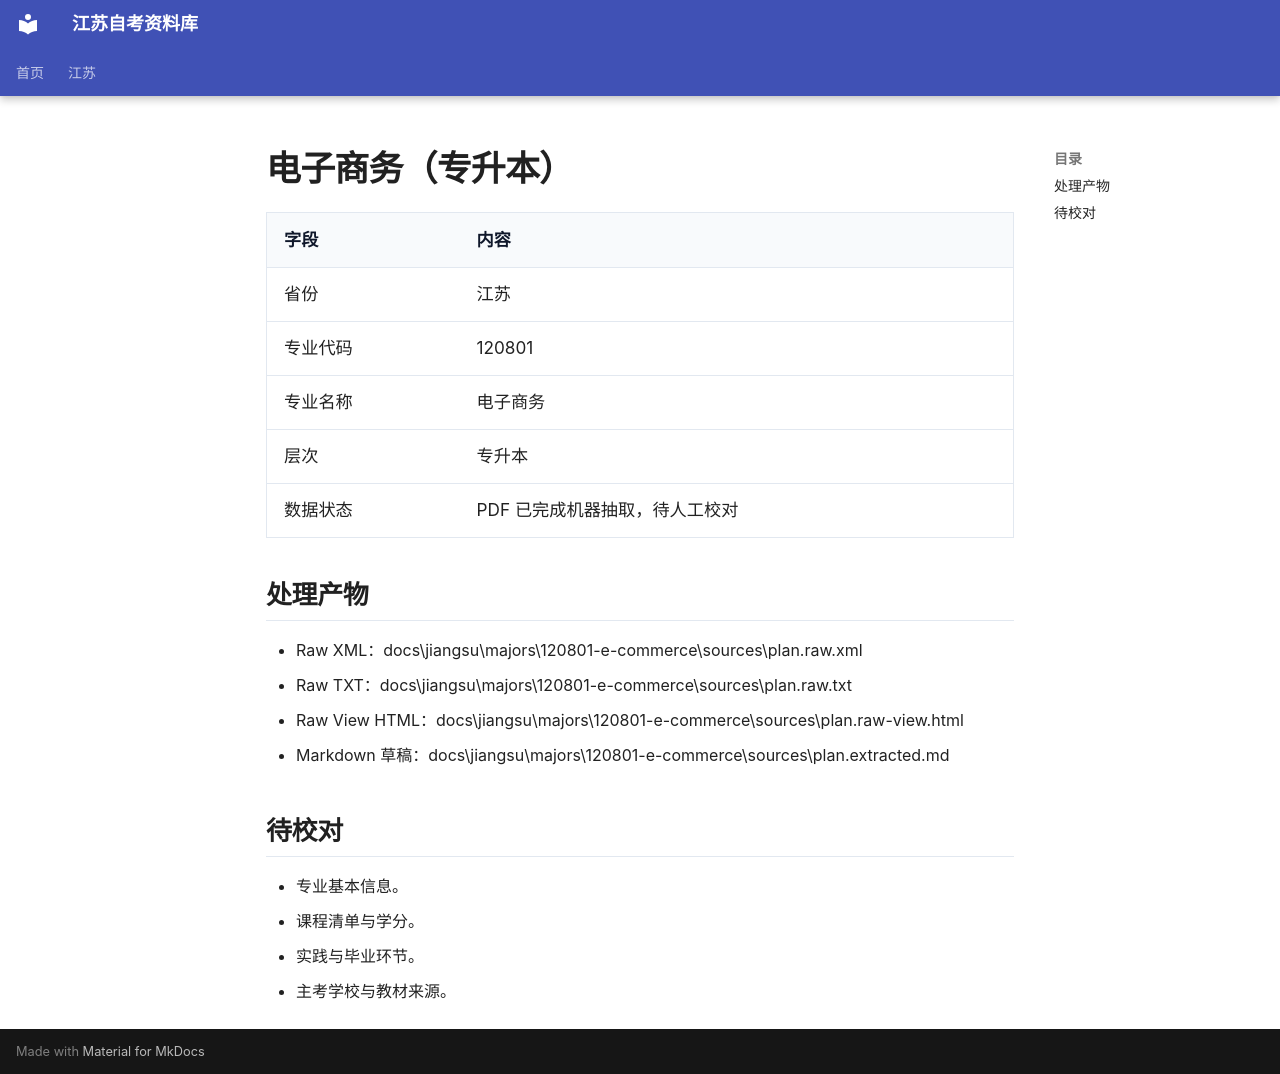

repository: SuperCatQR/jiangsu-zikao-aio · page: jiangsu/majors/120801-e-commerce/index.html · generator: mkdocs

# 电子商务（专升本）

| 字段 | 内容 |
| --- | --- |
| 省份 | 江苏 |
| 专业代码 | 120801 |
| 专业名称 | 电子商务 |
| 层次 | 专升本 |
| 数据状态 | PDF 已完成机器抽取，待人工校对 |

## 处理产物

- Raw XML：docs\jiangsu\majors\120801-e-commerce\sources\plan.raw.xml
- Raw TXT：docs\jiangsu\majors\120801-e-commerce\sources\plan.raw.txt
- Raw View HTML：docs\jiangsu\majors\120801-e-commerce\sources\plan.raw-view.html
- Markdown 草稿：docs\jiangsu\majors\120801-e-commerce\sources\plan.extracted.md

## 待校对

- 专业基本信息。
- 课程清单与学分。
- 实践与毕业环节。
- 主考学校与教材来源。
